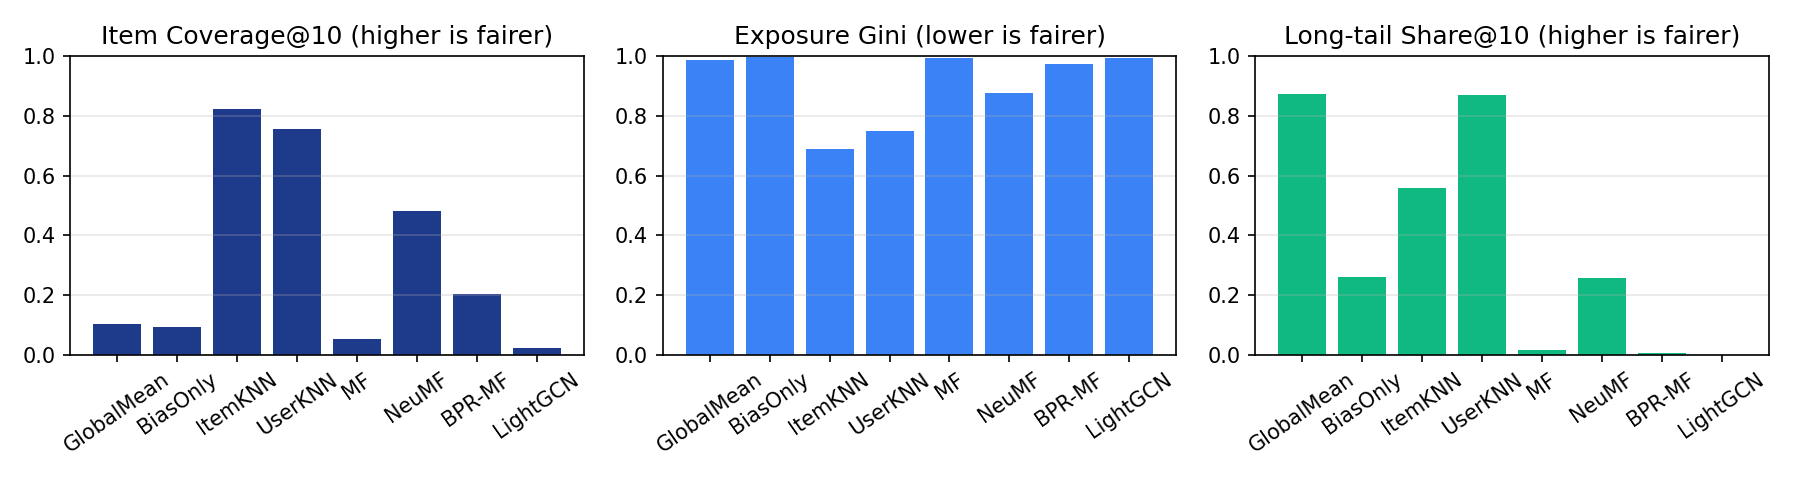

Source data for this figure (header and first rows):
model, Coverage@K, Gini, LongTailShare@K
GlobalMean, 0.1033, 0.9865, 0.8727
BiasOnly, 0.09456, 0.9953, 0.2597
ItemKNN, 0.8214, 0.6899, 0.5568
UserKNN, 0.7573, 0.7489, 0.8697
MF, 0.05152, 0.9937, 0.01488
NeuMF, 0.4798, 0.8762, 0.2573
BPR-MF, 0.2037, 0.9745, 0.004702
LightGCN, 0.02166, 0.9946, 0.0
